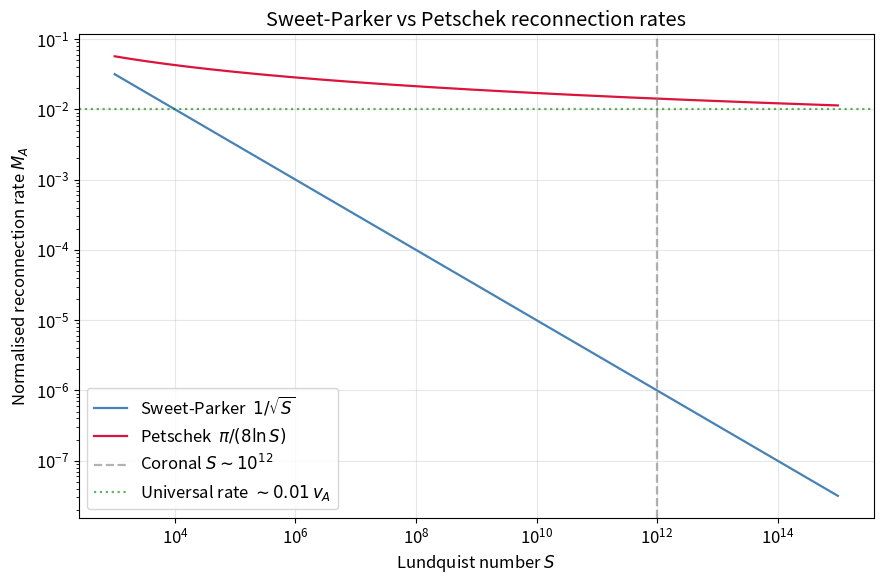
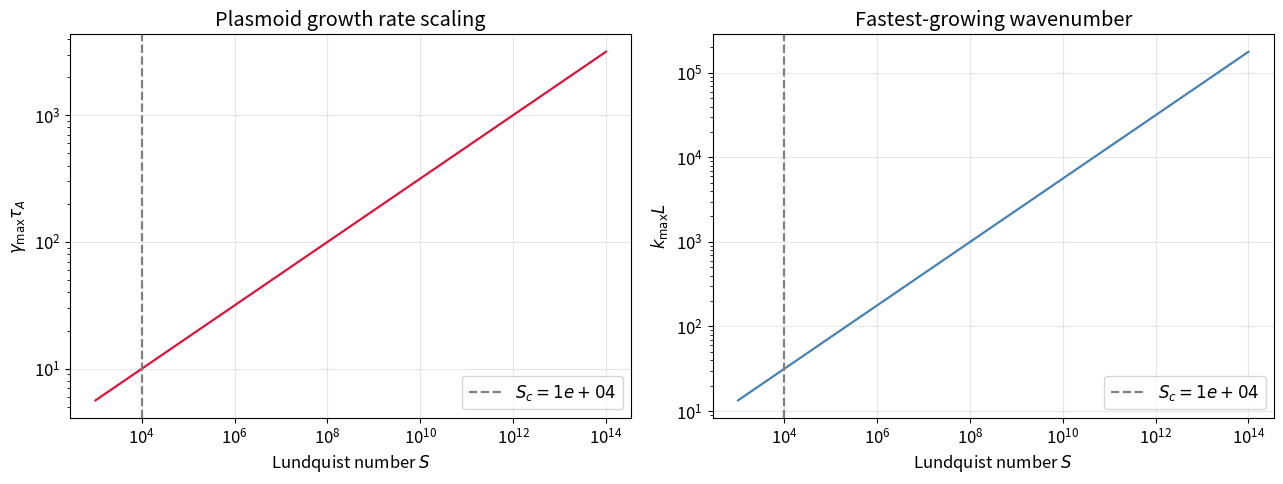
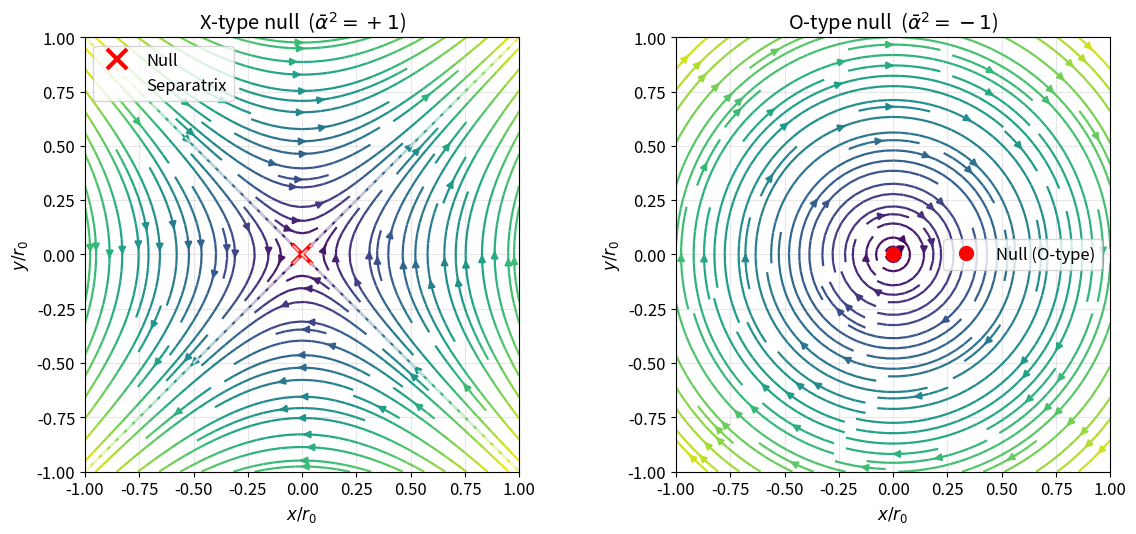
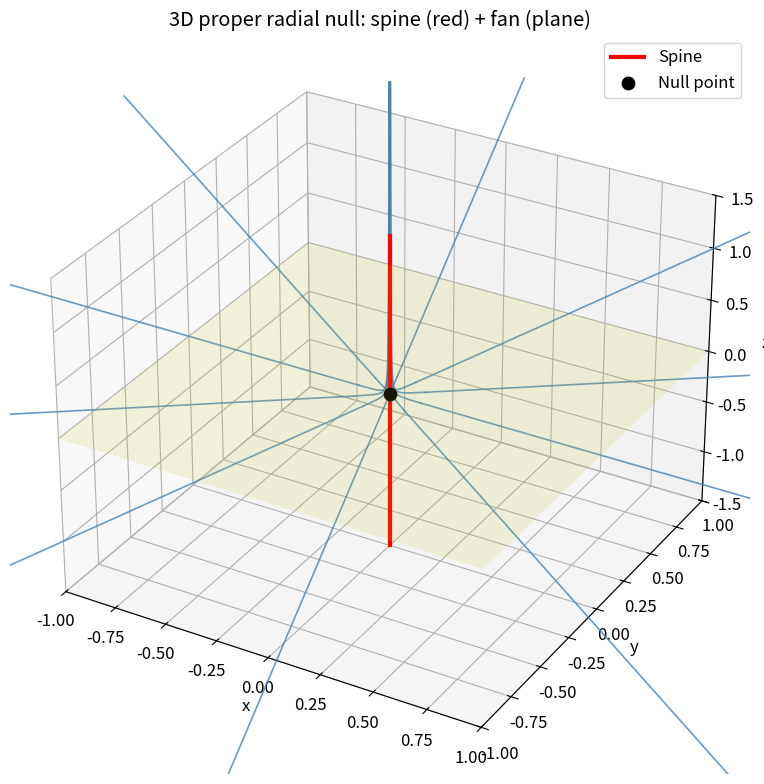
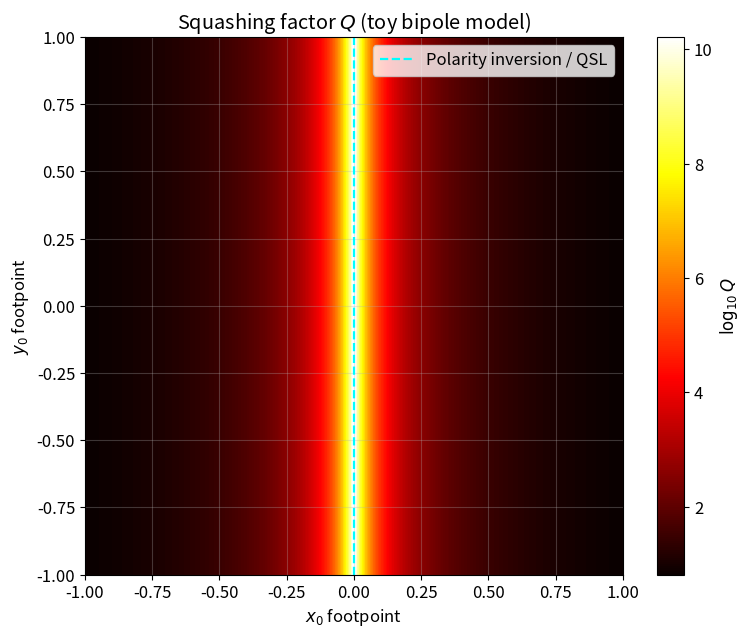
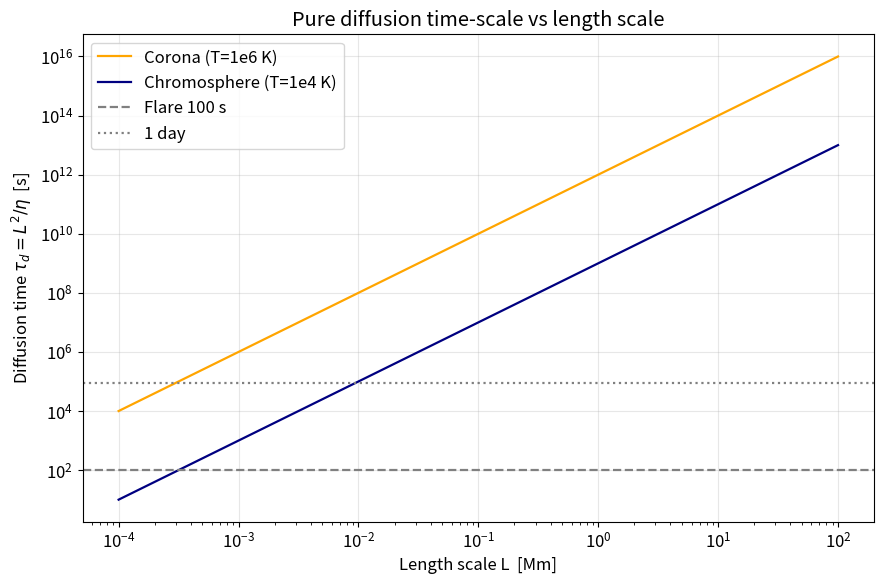

Here is the Python script that generated these plots, in order:
# Standard imports for MHD reconnection calculations.
import numpy as np
import matplotlib.pyplot as plt
from mpl_toolkits.mplot3d import Axes3D  # noqa: F401
from scipy.integrate import odeint

plt.rcParams.update({
    'figure.figsize': (9, 6),
    'font.size': 12,
    'lines.linewidth': 1.6,
    'axes.grid': True,
    'grid.alpha': 0.3,
})

print('Libraries loaded.')

def sweet_parker_rate(S: np.ndarray) -> np.ndarray:
    """Compute normalised Sweet-Parker reconnection rate.

    Args:
        S: Lundquist number(s).

    Returns:
        Normalised reconnection rate M_A = 1/sqrt(S).
    """
    return 1.0 / np.sqrt(S)


def petschek_rate(S: np.ndarray) -> np.ndarray:
    """Compute maximum Petschek reconnection rate.

    Args:
        S: Lundquist (magnetic Reynolds) number(s).

    Returns:
        Normalised rate M_e* ~ pi/(8 ln S).
    """
    return np.pi / (8.0 * np.log(S))


# Scan Lundquist number over many decades.
S_array = np.logspace(3, 15, 200)
M_sp = sweet_parker_rate(S_array)
M_pe = petschek_rate(S_array)

fig, ax = plt.subplots()
ax.loglog(S_array, M_sp, label='Sweet-Parker  $1/\\sqrt{S}$', color='steelblue')
ax.loglog(S_array, M_pe, label='Petschek  $\\pi/(8\\ln S)$', color='crimson')
ax.axvline(1e12, color='grey', linestyle='--', alpha=0.6, label='Coronal $S\\sim 10^{12}$')
ax.axhline(0.01, color='green', linestyle=':', alpha=0.6, label='Universal rate $\\sim 0.01\\,v_A$')
ax.set_xlabel('Lundquist number $S$')
ax.set_ylabel('Normalised reconnection rate $M_A$')
ax.set_title('Sweet-Parker vs Petschek reconnection rates')
ax.legend()
plt.tight_layout()
plt.show()

S_coronal = 1e12
print(f'At coronal S = {S_coronal:.0e}:')
print(f'  Sweet-Parker rate = {sweet_parker_rate(S_coronal):.2e} v_A')
print(f'  Petschek rate     = {petschek_rate(S_coronal):.3f} v_A')
print(f'  Ratio (Petschek / SP) = {petschek_rate(S_coronal)/sweet_parker_rate(S_coronal):.1e}')

# Typical active-region parameters.
L = 1e7          # metres, typical active-region length
v_A = 1e6        # m/s, coronal Alfven speed
S_coronal = 1e12

tau_A = L / v_A                                 # Alfven time
tau_SP = L / (sweet_parker_rate(S_coronal) * v_A)  # Sweet-Parker time
tau_P = L / (petschek_rate(S_coronal) * v_A)    # Petschek time

print(f'Alfven crossing time  tau_A  = {tau_A:.1f} s')
print(f'Sweet-Parker time     tau_SP = {tau_SP:.2e} s  ({tau_SP / 3.15e7:.2f} years)')
print(f'Petschek time         tau_P  = {tau_P:.0f} s  ({tau_P / 60:.1f} min)')
print(f'Observed flare time   ~ 100-1000 s  -> Petschek matches, SP fails by ~1e5')

def plasmoid_growth_rate(S: np.ndarray) -> np.ndarray:
    """Scaling of the maximum plasmoid instability growth rate.

    Args:
        S: Lundquist number(s).

    Returns:
        gamma_max * tau_A ~ S^{1/4}.
    """
    return S ** 0.25


def plasmoid_wavenumber(S: np.ndarray) -> np.ndarray:
    """Scaling of the fastest-growing wavenumber.

    Args:
        S: Lundquist number(s).

    Returns:
        k_max * L ~ S^{3/8}.
    """
    return S ** 0.375


S_range = np.logspace(3, 14, 100)
S_crit = 1e4

fig, (ax1, ax2) = plt.subplots(1, 2, figsize=(13, 5))
ax1.loglog(S_range, plasmoid_growth_rate(S_range), color='crimson')
ax1.axvline(S_crit, color='grey', linestyle='--', label=f'$S_c = {S_crit:.0e}$')
ax1.set_xlabel('Lundquist number $S$')
ax1.set_ylabel('$\\gamma_{\\max}\\tau_A$')
ax1.set_title('Plasmoid growth rate scaling')
ax1.legend()

ax2.loglog(S_range, plasmoid_wavenumber(S_range), color='steelblue')
ax2.axvline(S_crit, color='grey', linestyle='--', label=f'$S_c = {S_crit:.0e}$')
ax2.set_xlabel('Lundquist number $S$')
ax2.set_ylabel('$k_{\\max} L$')
ax2.set_title('Fastest-growing wavenumber')
ax2.legend()

plt.tight_layout()
plt.show()

# Coronal plasmoid cascade example.
S_c_field = 1e13
print(f'For coronal sheet with S = {S_c_field:.0e}:')
print(f'  gamma_max * tau_A = {plasmoid_growth_rate(S_c_field):.1f}')
print(f'  k_max * L = {plasmoid_wavenumber(S_c_field):.2e}')
print(f'  => ~ {plasmoid_wavenumber(S_c_field):.0f} plasmoids at onset')
print(f'  Effective nonlinear rate ~ 1/sqrt(S_c) = {1/np.sqrt(1e4):.3f} v_A')

def null_2d_field(x: np.ndarray, y: np.ndarray, alpha2: float = 1.0) -> tuple:
    """Evaluate linear 2D null-point magnetic field.

    Args:
        x: X-coordinate array.
        y: Y-coordinate array.
        alpha2: Shape parameter (>0 gives X-type, <0 gives O-type).

    Returns:
        Tuple (B_x, B_y) with same shape as inputs.
    """
    return y, alpha2 * x


# Grid.
nx = 60
xs = np.linspace(-1, 1, nx)
ys = np.linspace(-1, 1, nx)
X, Y = np.meshgrid(xs, ys)

fig, axes = plt.subplots(1, 2, figsize=(12, 5.5))

# X-type.
Bx, By = null_2d_field(X, Y, alpha2=1.0)
axes[0].streamplot(X, Y, Bx, By, color=np.hypot(Bx, By), cmap='viridis', density=1.4)
axes[0].plot(0, 0, 'rx', markersize=14, markeredgewidth=3, label='Null')
axes[0].plot([-1, 1], [-1, 1], 'w--', alpha=0.7, label='Separatrix')
axes[0].plot([-1, 1], [1, -1], 'w--', alpha=0.7)
axes[0].set_xlabel('$x/r_0$')
axes[0].set_ylabel('$y/r_0$')
axes[0].set_title('X-type null  ($\\bar{\\alpha}^2 = +1$)')
axes[0].legend()
axes[0].set_aspect('equal')

# O-type.
Bx, By = null_2d_field(X, Y, alpha2=-1.0)
axes[1].streamplot(X, Y, Bx, By, color=np.hypot(Bx, By), cmap='viridis', density=1.4)
axes[1].plot(0, 0, 'ro', markersize=10, label='Null (O-type)')
axes[1].set_xlabel('$x/r_0$')
axes[1].set_ylabel('$y/r_0$')
axes[1].set_title('O-type null  ($\\bar{\\alpha}^2 = -1$)')
axes[1].legend()
axes[1].set_aspect('equal')

plt.tight_layout()
plt.show()

def null_3d_field(x: np.ndarray, y: np.ndarray, z: np.ndarray) -> tuple:
    """Evaluate proper radial 3D null (Pontin-Priest Eq. 5).

    Args:
        x: X-coordinate(s).
        y: Y-coordinate(s).
        z: Z-coordinate(s).

    Returns:
        Tuple (B_x, B_y, B_z).
    """
    return x, y, -2.0 * z


def trace_3d(seed: np.ndarray, s_range: np.ndarray) -> np.ndarray:
    """Trace a 3D field line from a seed point.

    Args:
        seed: Starting point [x0, y0, z0].
        s_range: Parameter values for integration.

    Returns:
        Array of shape (len(s_range), 3) of traced coordinates.
    """
    def rhs(r, _s):
        bx, by, bz = null_3d_field(r[0], r[1], r[2])
        norm = max(np.sqrt(bx * bx + by * by + bz * bz), 1e-12)
        return [bx / norm, by / norm, bz / norm]

    return odeint(rhs, seed, s_range)


fig = plt.figure(figsize=(10, 8))
ax = fig.add_subplot(111, projection='3d')

# Plot fan surface field lines (starting in xy-plane).
s_pos = np.linspace(0, 3, 150)
s_neg = np.linspace(0, -3, 150)
for angle in np.linspace(0, 2 * np.pi, 10, endpoint=False):
    seed = np.array([0.15 * np.cos(angle), 0.15 * np.sin(angle), 0.001])
    line_out = trace_3d(seed, s_pos)
    line_in = trace_3d(seed, s_neg)
    ax.plot(line_out[:, 0], line_out[:, 1], line_out[:, 2], color='steelblue', alpha=0.8, linewidth=1.2)
    ax.plot(line_in[:, 0], line_in[:, 1], line_in[:, 2], color='steelblue', alpha=0.8, linewidth=1.2)

# Plot spine (z-axis).
z_spine = np.linspace(-1.5, 1.5, 50)
ax.plot(np.zeros_like(z_spine), np.zeros_like(z_spine), z_spine, color='red', linewidth=3, label='Spine')

# Mark null.
ax.scatter([0], [0], [0], color='black', s=80, label='Null point')

# Draw fan plane (faint).
xp, yp = np.meshgrid(np.linspace(-1, 1, 10), np.linspace(-1, 1, 10))
ax.plot_surface(xp, yp, np.zeros_like(xp), alpha=0.12, color='yellow')

ax.set_xlabel('x')
ax.set_ylabel('y')
ax.set_zlabel('z')
ax.set_title('3D proper radial null: spine (red) + fan (plane)')
ax.legend()
ax.set_xlim(-1, 1)
ax.set_ylim(-1, 1)
ax.set_zlim(-1.5, 1.5)
plt.tight_layout()
plt.show()

def q_factor_sheared_null(x0: np.ndarray, y0: np.ndarray, l: float = 0.1) -> np.ndarray:
    """Compute squashing factor Q for the Priest-Demoulin sheared-null example.

    Mapping from z=0 to z=1 is:
        x1 = x0 * exp( 1/l ),
        y1 = y0 * exp(-1/l ).

    The mapping is uniform so Q is spatially constant in this simple model;
    we evaluate it analytically and also on a grid to illustrate the code path.

    Args:
        x0: Footpoint X-coordinates.
        y0: Footpoint Y-coordinates.
        l: Guide-field strength parameter (smaller = thinner QSL).

    Returns:
        Squashing factor Q over the input grid.
    """
    a = np.exp(1.0 / l)
    b = np.exp(-1.0 / l)

    # Jacobian of footpoint mapping
    # dX/dx = a, dX/dy = 0, dY/dx = 0, dY/dy = b
    N_sq = a * a + b * b

    # B_n ratio = 1 for this configuration (uniform guide field)
    Q = N_sq / 1.0

    # Broadcast to grid shape.
    return np.broadcast_to(Q, x0.shape).copy()


# Now a more realistic case: shear increases toward null.
def q_factor_localised(x0: np.ndarray, y0: np.ndarray, width: float = 0.05) -> np.ndarray:
    """Compute a spatially varying squashing factor for a 2D bipole-like field.

    Uses a toy model where field lines near the polarity inversion line (x=0)
    experience much larger mapping gradients than those far away. This mimics
    the QSL structure seen in the Titov-Demoulin flux-rope model.

    Args:
        x0: Footpoint X-coordinates.
        y0: Footpoint Y-coordinates.
        width: Width of the QSL band (smaller = thinner).

    Returns:
        Squashing factor Q over the grid.
    """
    # Mapping gradient grows exponentially near x0 = 0 (polarity inversion line).
    stretch = np.exp(1.0 / (width + np.abs(x0)))
    compress = np.exp(-1.0 / (width + np.abs(x0)))
    N_sq = stretch ** 2 + compress ** 2
    return N_sq


# Visualise.
nxy = 200
xv = np.linspace(-1, 1, nxy)
yv = np.linspace(-1, 1, nxy)
X0, Y0 = np.meshgrid(xv, yv)
Q_grid = q_factor_localised(X0, Y0, width=0.08)

fig, ax = plt.subplots(figsize=(8, 6.5))
im = ax.imshow(np.log10(Q_grid), extent=(-1, 1, -1, 1), origin='lower', cmap='hot')
cb = plt.colorbar(im, ax=ax)
cb.set_label('$\\log_{10} Q$')
ax.axvline(0, color='cyan', linestyle='--', label='Polarity inversion / QSL')
ax.set_xlabel('$x_0$ footpoint')
ax.set_ylabel('$y_0$ footpoint')
ax.set_title('Squashing factor $Q$ (toy bipole model)')
ax.legend()
plt.tight_layout()
plt.show()

print(f'Q in QSL band ( x ~ 0 ): ~ {Q_grid[:, nxy // 2].max():.1e}  (QSL if Q >> 2)')
print(f'Q far from QSL ( x = 1): ~ {Q_grid[:, -1].max():.2f}  (not a QSL)')

def diffusion_time(L: float, eta: float) -> float:
    """Magnetic diffusion time tau_d = L^2 / eta (Eq. 63 adjacent text).

    Args:
        L: Length scale in metres.
        eta: Magnetic diffusivity in m^2 / s.

    Returns:
        Diffusion time in seconds.
    """
    return L ** 2 / eta


def spitzer_eta(T_K: float) -> float:
    """Very rough Spitzer magnetic diffusivity (SI).

    Args:
        T_K: Temperature in Kelvin.

    Returns:
        Magnetic diffusivity in m^2 / s, scaling as T^{-3/2}.
    """
    return 1e9 * T_K ** (-1.5)


# Scan.
T_corona = 1e6       # K
T_chromo = 1e4       # K
eta_cor = spitzer_eta(T_corona)
eta_chr = spitzer_eta(T_chromo)
print(f'Coronal    eta (T=1e6 K): {eta_cor:.2e} m^2/s')
print(f'Chromosph  eta (T=1e4 K): {eta_chr:.2e} m^2/s')

L_array = np.logspace(2, 8, 200)  # 100 m to 100 Mm
tau_d_cor = np.array([diffusion_time(L_, eta_cor) for L_ in L_array])
tau_d_chr = np.array([diffusion_time(L_, eta_chr) for L_ in L_array])

fig, ax = plt.subplots()
ax.loglog(L_array / 1e6, tau_d_cor, label=f'Corona (T=1e6 K)', color='orange')
ax.loglog(L_array / 1e6, tau_d_chr, label=f'Chromosphere (T=1e4 K)', color='navy')
ax.axhline(100, color='grey', linestyle='--', label='Flare 100 s')
ax.axhline(86400, color='grey', linestyle=':', label='1 day')
ax.set_xlabel('Length scale L  [Mm]')
ax.set_ylabel('Diffusion time $\\tau_d = L^2/\\eta$  [s]')
ax.set_title('Pure diffusion time-scale vs length scale')
ax.legend()
plt.tight_layout()
plt.show()

print(f'\nAt L = 10 Mm coronal length, tau_d = {diffusion_time(1e7, eta_cor):.2e} s')
print('  -> far longer than observed flare time: need Petschek or plasmoid regime')
